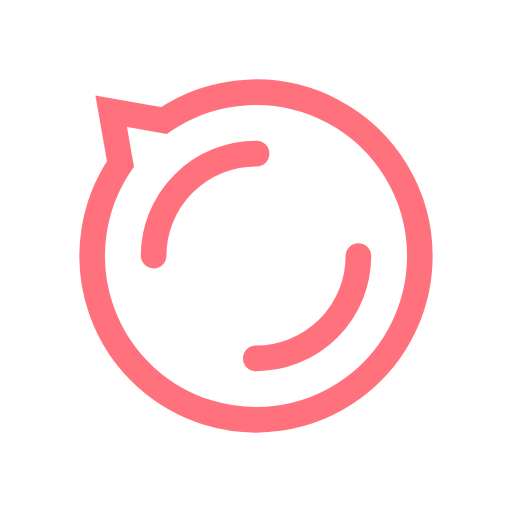
t = 0.00 s
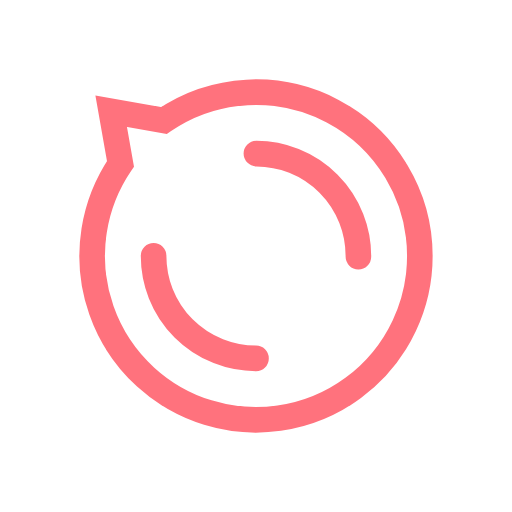
t = 0.25 s
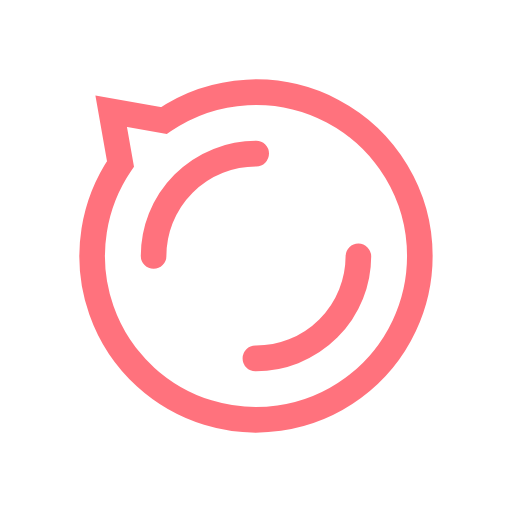
t = 0.50 s
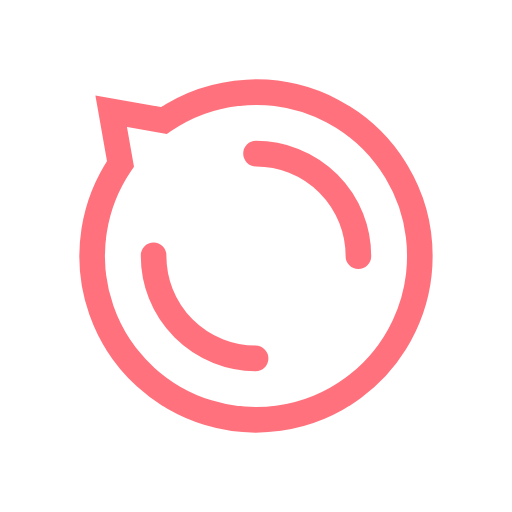
t = 0.75 s

The animated SVG that drew these frames (rendered in a browser with its animation timeline set to each time). Animation: 1 SMIL element (animateTransform=1); one cycle of 1.00 s, repeats indefinitely.

<svg width="80px" height="80px" xmlns="http://www.w3.org/2000/svg" viewBox="0 0 100 100" preserveAspectRatio="xMidYMid" class="lds-disqus">
    <path ng-attr-d="{{config.d}}" ng-attr-stroke-width="{{config.width}}" ng-attr-stroke="{{config.stroke}}" fill="none" d="M82 50A32 32 0 1 1 23.533421623214014 32.01333190873183 L21.71572875253809 21.7157287525381 L32.013331908731814 23.53342162321403 A32 32 0 0 1 82 50" stroke-width="5" stroke="#ff727d"/>
    <circle cx="50" cy="50" ng-attr-r="{{config.radius2}}" ng-attr-stroke-width="{{config.width}}" ng-attr-stroke="{{config.stroke}}" ng-attr-stroke-dasharray="{{config.dasharray}}" fill="none" stroke-linecap="round" r="20" stroke-width="5" stroke="#ff727d" stroke-dasharray="31.41592653589793 31.41592653589793" transform="rotate(96 50 50)">
      <animateTransform attributeName="transform" type="rotate" calcMode="linear" values="0 50 50;360 50 50" keyTimes="0;1" dur="1s" begin="0s" repeatCount="indefinite"/>
    </circle>
  </svg>